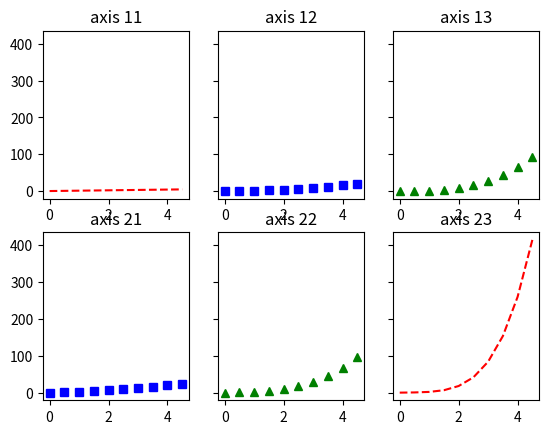

This figure's Python source:
'''
Sub Plots
=========

You can plot more than one set of axes on a figure.  Here we create a grid of 2x3 axes and add some sample data 
to each set of axes.
'''

import numpy as np
import matplotlib.pyplot as plt

t = np.arange(0.0, 5.0, 0.5)
redDashes = "r--"
blueSquares = "bs"
greenTriangles = "g^"

# create a group of axes arranged in a grid of rows and columns
row = 2
columns = 3
fig, axes = plt.subplots(row, columns, sharey=True)

axes[0][0].plot(t, t,    redDashes)
axes[0][1].plot(t, t**2, blueSquares)  
axes[0][2].plot(t, t**3, greenTriangles)
axes[1][0].plot(t, t+t**2, blueSquares)
axes[1][1].plot(t, t+t**3, greenTriangles)  
axes[1][2].plot(t, t+t**4, redDashes)

axes[0][0].set_title("axis 11")
axes[0][1].set_title("axis 12")
axes[0][2].set_title("axis 13")
axes[1][0].set_title("axis 21")
axes[1][1].set_title("axis 22")
axes[1][2].set_title("axis 23")

plt.gcf().canvas.manager.set_window_title('Figure with 2x3 set of Axes')
plt.show()

